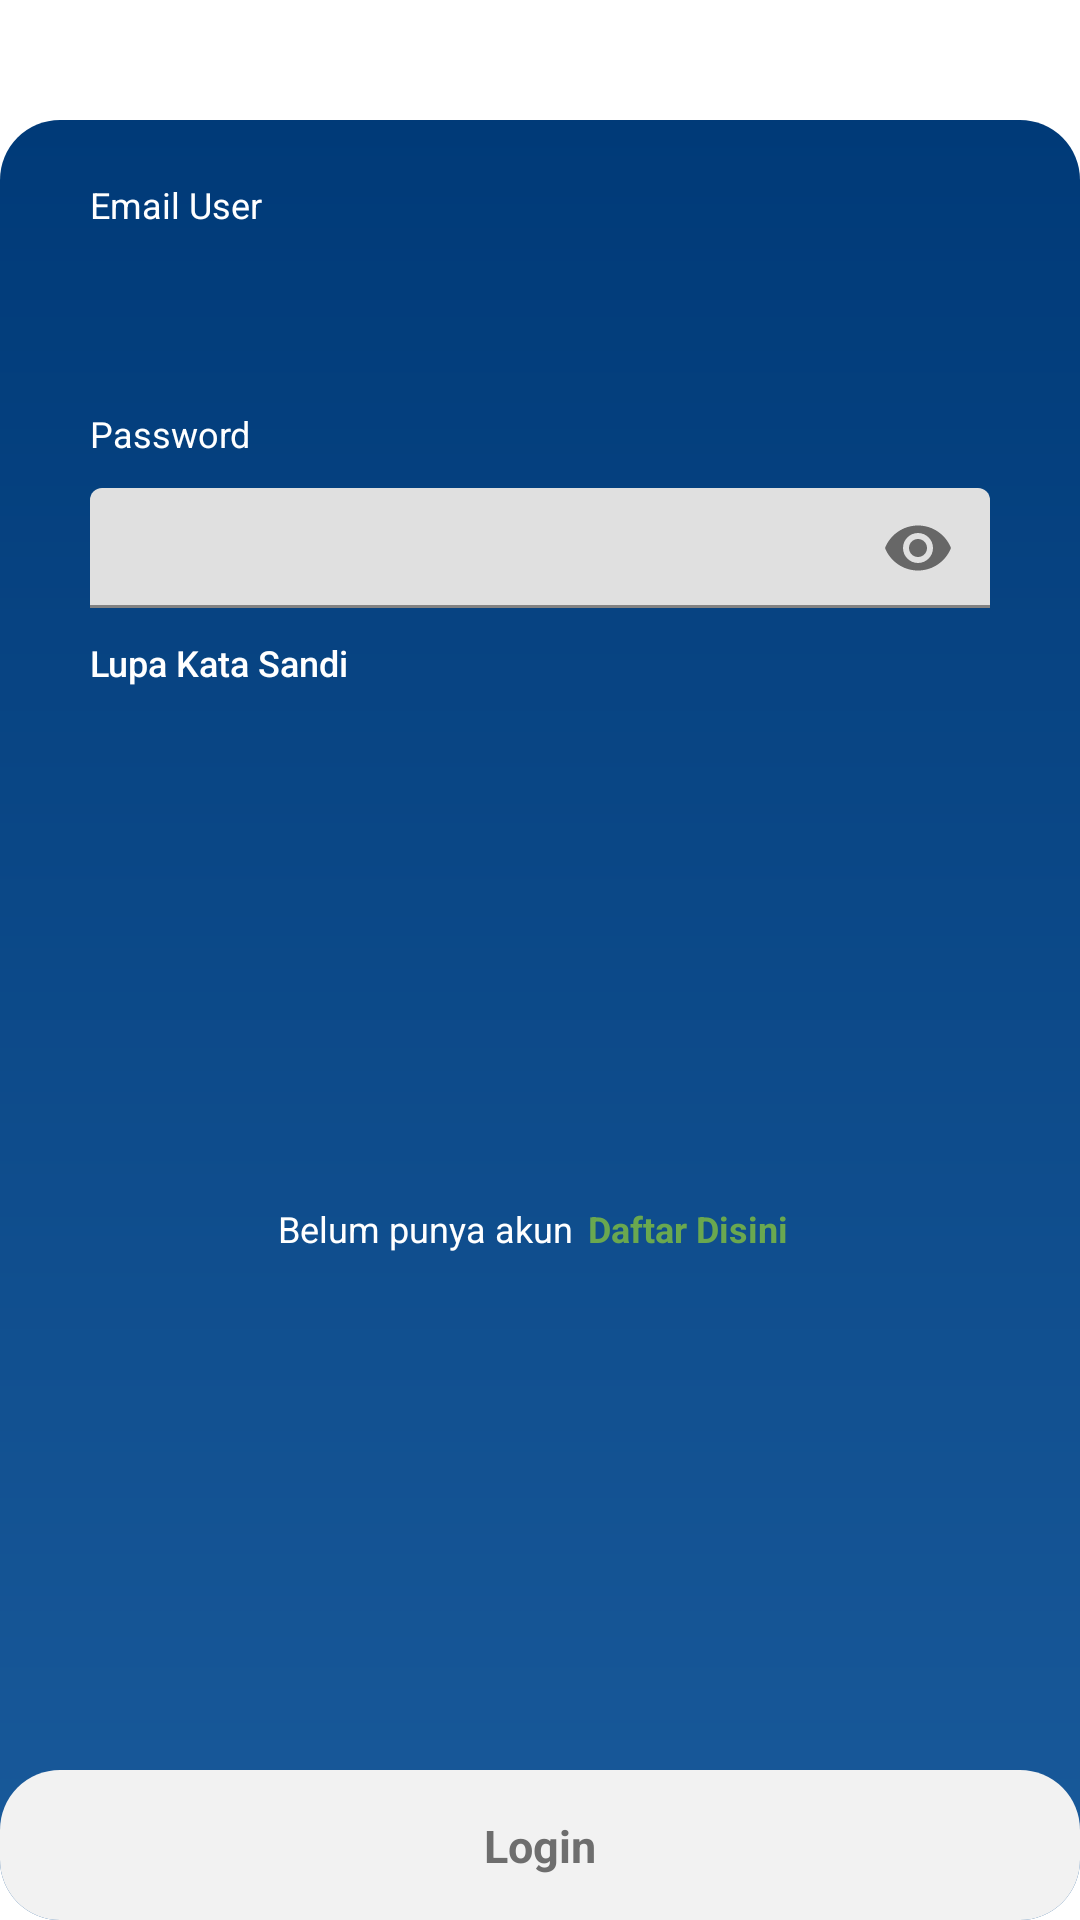

Produce the Android XML layout that renders to this screen, including the resource entries it uses.
<!-- AndroidManifest.xml: application theme Theme.FirebaseLoginApp -->
<!-- res/layout/activity_login.xml -->
<?xml version="1.0" encoding="utf-8"?>
<androidx.constraintlayout.widget.ConstraintLayout xmlns:android="http://schemas.android.com/apk/res/android"
    xmlns:local="http://schemas.android.com/apk/res-auto"
    xmlns:tools="http://schemas.android.com/tools"
    android:id="@+id/rootView"
    android:fitsSystemWindows="true"
    android:layout_width="match_parent"
    android:layout_height="match_parent"
    android:background="@color/white">

    <androidx.constraintlayout.widget.ConstraintLayout
        android:layout_width="match_parent"
        android:layout_height="match_parent"
        android:background="@drawable/gradient_background"
        android:paddingStart="30dp"
        android:paddingTop="20dp"
        android:paddingEnd="30dp"
        android:paddingBottom="50dp"
        android:layout_marginTop="40dp"
        local:layout_constraintBottom_toBottomOf="parent">

        <LinearLayout
            android:id="@+id/linearLayout5"
            android:layout_width="match_parent"
            android:layout_height="wrap_content"
            android:orientation="vertical"
            local:layout_constraintEnd_toEndOf="parent"
            local:layout_constraintStart_toStartOf="parent"
            local:layout_constraintTop_toTopOf="parent">

            <TextView
                android:id="@+id/tvEmail"
                android:layout_width="match_parent"
                android:layout_height="wrap_content"
                android:text="@string/email_user"
                android:textColor="@color/white"
                android:textSize="12sp" />


            <EditText
                android:id="@+id/etUserName"
                android:layout_width="match_parent"
                android:layout_height="40dp"
                android:background="@drawable/rounded_whitetrans"
                android:ellipsize="end"
                android:inputType="textNoSuggestions"
                android:padding="5dp"
                android:singleLine="true"
                android:layout_marginTop="10dp"
                android:textColor="@color/white"
                android:textSize="16sp" />

            <TextView
                android:id="@+id/tv_err_username"
                style="@style/TextAppearance.AppCompat.Small"
                android:layout_width="wrap_content"
                android:layout_height="wrap_content"
                android:visibility="gone"
                android:textSize="12sp"
                android:text="@string/tidak_boleh_kosong"
                android:textColor="@color/colorRed" />


            <TextView
                android:id="@+id/textView34"
                android:layout_width="match_parent"
                android:layout_height="wrap_content"
                android:layout_marginTop="10dp"
                android:text="@string/password"
                android:textColor="@color/white"
                android:textSize="12sp" />

            <com.google.android.material.textfield.TextInputLayout
                android:layout_width="match_parent"
                android:layout_height="wrap_content"
                local:passwordToggleEnabled="true">

                <EditText
                    android:id="@+id/etPasswordUser"
                    android:layout_width="match_parent"
                    android:layout_height="40dp"
                    android:background="@drawable/rounded_whitetrans"
                    android:ellipsize="end"
                    android:inputType="textPassword"
                    android:padding="5dp"
                    android:layout_marginTop="10dp"
                    android:singleLine="true"
                    android:textColor="@color/white"
                    android:textSize="16sp" />
            </com.google.android.material.textfield.TextInputLayout>


            <TextView
                android:id="@+id/tv_error_password"
                style="@style/TextAppearance.AppCompat.Small"
                android:layout_width="wrap_content"
                android:layout_height="wrap_content"
                android:visibility="gone"
                android:textSize="12sp"
                android:text="@string/password_tidak_boleh_kosong"
                android:textColor="@color/colorRed" />
        </LinearLayout>


        <TextView
            android:id="@+id/tvForgotPassword"
            style="@style/TextAppearance.AppCompat.Body2"
            android:layout_width="wrap_content"
            android:layout_height="wrap_content"
            android:textColor="@color/white"
            android:textSize="12sp"
            android:layout_marginTop="10dp"
            local:layout_constraintStart_toStartOf="parent"
            local:layout_constraintTop_toBottomOf="@+id/linearLayout5"
            android:text="@string/lupa_kata_sandi" />

        <LinearLayout
            android:id="@+id/linearLayout3"
            android:layout_width="wrap_content"
            android:layout_height="wrap_content"
            android:layout_gravity="center"
            android:orientation="horizontal"
            local:layout_constraintBottom_toBottomOf="parent"
            local:layout_constraintEnd_toEndOf="parent"
            local:layout_constraintStart_toStartOf="parent"
            local:layout_constraintTop_toBottomOf="@+id/tvForgotPassword">

            <TextView
                android:layout_width="wrap_content"
                android:layout_height="wrap_content"
                android:text="@string/belum_punya_akun"
                android:textColor="@color/white"
                android:textSize="12sp"
                tools:text="Registrasi" />

            <TextView
                android:id="@+id/tvRegister"
                android:layout_width="wrap_content"
                android:layout_height="wrap_content"
                android:gravity="start"
                android:padding="5dp"
                android:text="@string/daftar_disini"
                android:textColor="@color/colorLightGreen"
                android:textSize="12sp"
                android:textStyle="bold" />
        </LinearLayout>
    </androidx.constraintlayout.widget.ConstraintLayout>


    <LinearLayout
        android:id="@+id/btnLogin"
        android:layout_width="match_parent"
        android:layout_height="50dp"
        android:background="@drawable/rounded_grey"
        android:clickable="false"
        android:orientation="vertical"
        android:textColor="@color/white"
        local:layout_constraintBottom_toBottomOf="parent"
        local:layout_constraintEnd_toEndOf="parent"
        local:layout_constraintStart_toStartOf="parent">

        <TextView
            android:id="@+id/tv_login"
            android:layout_width="match_parent"
            android:layout_height="wrap_content"
            android:layout_marginTop="15dp"
            android:gravity="center"
            android:text="@string/login"
            android:textAllCaps="false"
            android:textColor="@color/colorGreyDark"
            android:textSize="15sp"
            android:textStyle="bold" />
    </LinearLayout>
</androidx.constraintlayout.widget.ConstraintLayout>
<!-- resources referenced by this layout -->
<resources>
  <color name="colorGreyDark">#6E6E6E</color>
  <color name="colorLightGreen"> #6aa84f</color>
  <color name="colorRed"> #ff4d4d</color>
  <color name="white">#FFFFFFFF</color>
  <!-- drawable gradient_background (drawable) -->
  <?xml version="1.0" encoding="utf-8"?>
  <shape xmlns:android="http://schemas.android.com/apk/res/android"
      android:shape="rectangle">
      <gradient
          android:angle="270"
          android:endColor="@color/lightblue"
          android:startColor="@color/darkblue"
          android:type="linear" />
      <corners
          android:bottomLeftRadius="20dp"
          android:bottomRightRadius="20dp"
          android:topLeftRadius="20dp"
          android:topRightRadius="20dp" />
  </shape>
  <!-- drawable rounded_grey (drawable) -->
  <?xml version="1.0" encoding="utf-8"?>
  <shape xmlns:android="http://schemas.android.com/apk/res/android">
      <solid android:color="@color/grey_background"/>
      <corners android:radius="20dp"/>
  </shape>
  <string name="belum_punya_akun">Belum punya akun</string>
  <string name="daftar_disini">Daftar Disini</string>
  <string name="email_user">Email User</string>
  <string name="login">Login</string>
  <string name="lupa_kata_sandi">Lupa Kata Sandi</string>
  <string name="password">Password</string>
  <string name="password_tidak_boleh_kosong">Password tidak boleh kosong</string>
  <string name="tidak_boleh_kosong">Tidak Boleh Kosong</string>
  <style name="Theme.FirebaseLoginApp" parent="Theme.MaterialComponents.DayNight.NoActionBar">
          
          <item name="colorPrimary">@color/purple_500</item>
          <item name="colorPrimaryVariant">@color/purple_700</item>
          <item name="colorOnPrimary">@color/white</item>
          
          <item name="colorSecondary">@color/teal_200</item>
          <item name="colorSecondaryVariant">@color/teal_700</item>
          <item name="colorOnSecondary">@color/black</item>
          
          <item name="android:statusBarColor" tools:targetApi="l">?attr/colorPrimaryVariant</item>
          
      </style>
  <color name="lightblue">#195A9B</color>
  <color name="darkblue">#003A78</color>
  <color name="grey_background">#f2f2f2</color>
  <color name="purple_500">#FF6200EE</color>
  <color name="purple_700">#FF3700B3</color>
  <color name="teal_200">#FF03DAC5</color>
  <color name="teal_700">#FF018786</color>
  <color name="black">#FF000000</color>
</resources>
